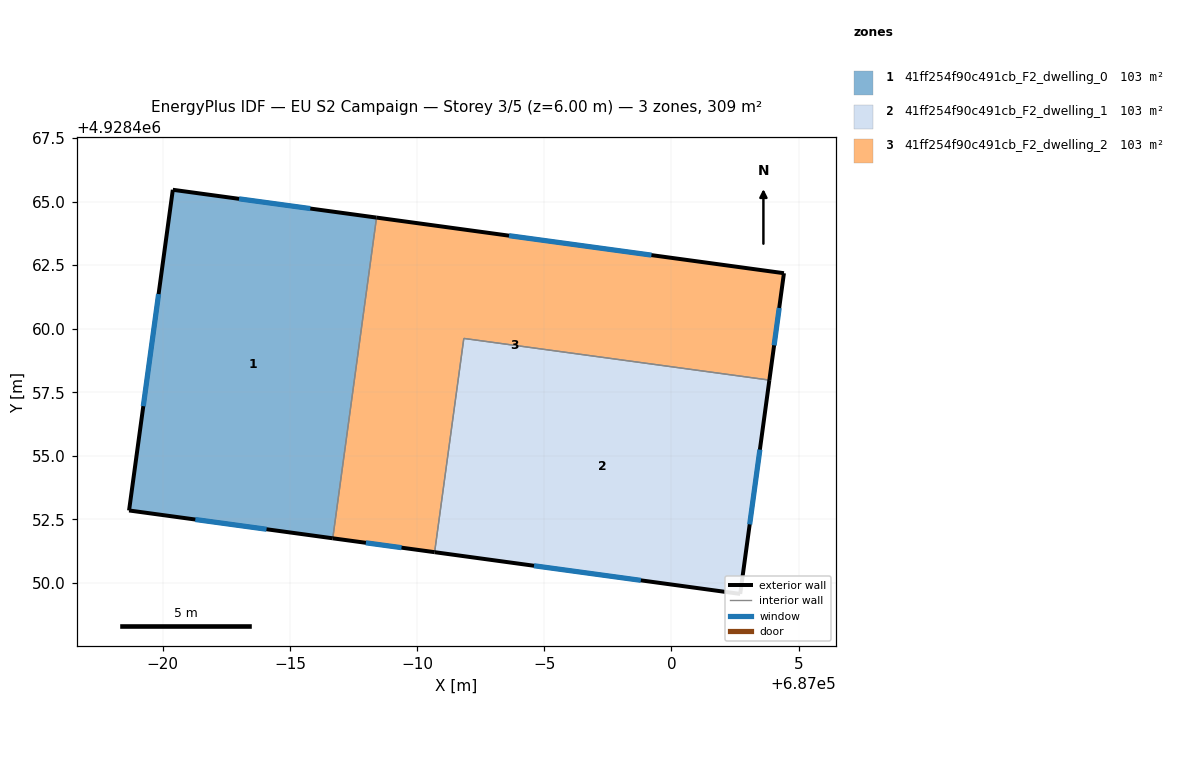
=== STOREY PLAN SPEC (per zone: floor XY polygon, exterior-wall plan segments, windows/doors) ===
zone 1: 41ff254f90c491cb_F2_dwelling_0  (102.9 m²)
  floor: (686986.68, 4928451.76) (686988.40, 4928464.37) (686980.39, 4928465.46) (686978.67, 4928452.85)
  exterior wall: (686980.39, 4928465.46) – (686988.40, 4928464.37)  [8.1 m]
    window: (686983.00, 4928465.11) – (686985.80, 4928464.72)  [3.0 m²]
  exterior wall: (686986.68, 4928451.76) – (686978.67, 4928452.85)  [8.1 m]
    window: (686984.08, 4928452.11) – (686981.28, 4928452.50)  [3.0 m²]
  exterior wall: (686978.67, 4928452.85) – (686980.39, 4928465.46)  [12.7 m]
    window: (686979.23, 4928456.95) – (686979.83, 4928461.36)  [4.7 m²]
  interior walls: 1
zone 2: 41ff254f90c491cb_F2_dwelling_1  (102.9 m²)
  floor: (687002.70, 4928449.57) (687003.85, 4928457.98) (686991.84, 4928459.62) (686990.69, 4928451.21)
  exterior wall: (687002.70, 4928449.57) – (686990.69, 4928451.21)  [12.1 m]
    window: (686998.80, 4928450.11) – (686994.60, 4928450.68)  [4.4 m²]
  exterior wall: (687003.85, 4928457.98) – (687002.70, 4928449.57)  [8.5 m]
    window: (687003.48, 4928455.24) – (687003.08, 4928452.31)  [3.1 m²]
  interior walls: 2
zone 3: 41ff254f90c491cb_F2_dwelling_2  (102.9 m²)
  floor: (687003.85, 4928457.98) (687004.42, 4928462.18) (686988.40, 4928464.37) (686986.68, 4928451.76) (686990.69, 4928451.21) (686991.84, 4928459.62)
  exterior wall: (686990.69, 4928451.21) – (686986.68, 4928451.76)  [4.0 m]
    window: (686989.39, 4928451.39) – (686987.99, 4928451.58)  [1.5 m²]
  exterior wall: (686988.40, 4928464.37) – (687004.42, 4928462.18)  [16.2 m]
    window: (686993.61, 4928463.66) – (686999.21, 4928462.89)  [5.9 m²]
  exterior wall: (687004.42, 4928462.18) – (687003.85, 4928457.98)  [4.2 m]
    window: (687004.24, 4928460.82) – (687004.04, 4928459.35)  [1.6 m²]
  interior walls: 3

=== DERIVED (storey summary) ===
Building: EU S2 Campaign
Storey: 3 of 5  (floor level z = 6.00 m)
Storey gross floor area: 308.6 m²
Zones on this storey: 3
  - 41ff254f90c491cb_F2_dwelling_0: floor 102.9 m²; exterior wall 28.9 m (86.7 m²); 3 window(s) 10.6 m²; WWR 12.2%
  - 41ff254f90c491cb_F2_dwelling_1: floor 102.9 m²; exterior wall 20.6 m (61.8 m²); 2 window(s) 7.6 m²; WWR 12.2%
  - 41ff254f90c491cb_F2_dwelling_2: floor 102.9 m²; exterior wall 24.5 m (73.4 m²); 3 window(s) 9.0 m²; WWR 12.2%
Zone adjacency (shared interzone walls):
  - 41ff254f90c491cb_F2_dwelling_0 ↔ 41ff254f90c491cb_F2_dwelling_2
  - 41ff254f90c491cb_F2_dwelling_1 ↔ 41ff254f90c491cb_F2_dwelling_2